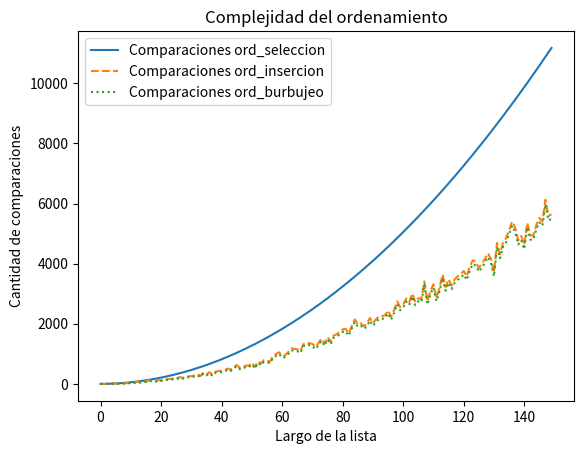

Write the Python code that produced this figure.
''' En este script están las 3 formas de ordenar lista de nros, cada una 
devuelve el nro de comparaciones que realiza para ordenar las listas.
RECORDAR que las listas son mutables, por lo que si se ejecutan las funciones
las listas se veran modificadas (ordenadas)
'''
import matplotlib.pyplot as plt
import numpy as np
import random

def generar_lista(N):
    '''
    genere una lista aleatoria de largo N con números enteros del 1 al 1000 
    (puede haber repeticiones).
    '''
    
    # Genero una lista con valores desde 1 hasta 1000
    lista = list(np.array([i for i in range(1,1001)]))
    
    # Selecciono al azar y con reposición N elementos de la lista
    seleccion = random.choices(lista, k=N)
    
    return seleccion

#%%
def ord_seleccion(lista):
    """Ordena una lista de elementos según el método de selección.
       Pre: los elementos de la lista deben ser comparables.
       Post: la lista está ordenada."""

    # posición final del segmento a tratar
    n = len(lista) - 1

    nro_comparaciones = 0
    # mientras haya al menos 2 elementos para ordenar
    while n > 0:
        # posición del mayor valor del segmento
        p, comparaciones = buscar_max(lista, 0, n)[0], buscar_max(lista, 0, n)[1]

        # intercambiar el valor que está en p con el valor que
        # está en la última posición del segmento
        # lo que hace es intercambiar posiciones, al elemento más grande de posición[p] lo pone al final con posicion [n] y viceversa, al ultimo elemento lo pone donde estaba el más grande
        lista[p], lista[n] = lista[n], lista[p]
        # print("DEBUG: ", p, n, lista)

        # reducir el segmento en 1 para seguir iterando hacta que n = 0 y while sea False
        n = n - 1
        nro_comparaciones += comparaciones
        
    
    return nro_comparaciones

def buscar_max(lista, a, b):
    """Devuelve la posición del máximo elemento en un segmento de
       lista de elementos comparables.
       La lista no debe ser vacía.
       a y b son las posiciones inicial y final del segmento"""

    comparaciones = b - a
    pos_max = a
    for i in range(a + 1, b + 1):
        if lista[i] > lista[pos_max]:
            pos_max = i
            
            
    return pos_max, comparaciones

#%%
def ord_insercion(lista):
    """Ordena una lista de elementos según el método de inserción.
       Pre: los elementos de la lista deben ser comparables.
       Post: la lista está ordenada."""

    contador_comparaciones = 0

    for i in range(len(lista) - 1):
        # Si el elemento de la posición i+1 está desordenado respecto
        # al de la posición i, reubicarlo dentro del segmento [0:i]
        contador_comparaciones += 1
        if lista[i + 1] < lista[i]:
            contador_comparaciones += reubicar(lista, i + 1)
        # print("DEBUG: ", lista)

    return contador_comparaciones

def reubicar(lista, p):
    """Reubica al elemento que está en la posición p de la lista
       dentro del segmento [0:p-1].
       Pre: p tiene que ser una posicion válida de lista."""

    v = lista[p]
    
    comparaciones = 0
    
    # Recorrer el segmento [0:p-1] de derecha a izquierda hasta
    # encontrar la posición j tal que lista[j-1] <= v < lista[j].
    j = p
    while j > 0 and v < lista[j - 1]:
        # Desplazar los elementos hacia la derecha, dejando lugar
        # para insertar el elemento v donde corresponda.
        lista[j] = lista[j - 1]
        j -= 1
        comparaciones += 1
    lista[j] = v
    
    return comparaciones

#%%

def ord_burbujeo(lista):
    
    comparaciones = 0
    
    for pasada in range(len(lista)-1,0,-1):
        
        for i in range(pasada):
            if lista[i]>lista[i+1]:
                comparaciones += 1
                lista[i], lista[i+1] = lista[i+1], lista[i]
    
    return comparaciones
                
#%%
def experimento(N, k):
    suma_seleccion = 0
    suma_insercion = 0
    suma_burbujeo = 0
    
    for i in range (k):
            
        # 1ro genero la lista de tamaño N
        lista = generar_lista(N)
        
        # 2do ordenar la lista por los 3 metodos
        suma_seleccion += ord_seleccion(lista.copy())
        suma_insercion += ord_insercion(lista.copy())
        suma_burbujeo += ord_burbujeo(lista.copy())
    
    # 3ro devuelve los promedio de comparaciones para cada método
    return (suma_seleccion/k, suma_insercion/k, suma_burbujeo/k )

#%% Ej 12.5

def experimento_vectores(Nmax):
    comparaciones_seleccion = [] 
    comparaciones_insercion = []
    comparaciones_burbujeo = []
    
    # Genero listas de tamaño 1 hasta Nmax y para cada tamaño calculo
    # el numero de comparaciones y lo agrego a un vector para comparar entre
    # los metodos
    for i in range(1, Nmax + 1):
        exp = experimento(i, 1)
        comparaciones_seleccion.append(exp[0]) 
        comparaciones_insercion.append(exp[1])
        comparaciones_burbujeo.append(exp[2]) 
    
    # Defino el eje X y sus valores
    largos = largos = np.arange(Nmax)
    
    # Grafico los 3 vectores, uno para cada metodo de ordenamiento
    plt.plot(largos,comparaciones_seleccion,label = 'Comparaciones ord_seleccion')
    plt.plot(largos,comparaciones_insercion, '--', label = 'Comparaciones ord_insercion')
    plt.plot(largos,comparaciones_burbujeo, ":", label = 'Comparaciones ord_burbujeo')
    
    # Grafico titulos
    plt.xlabel("Largo de la lista")
    plt.ylabel("Cantidad de comparaciones")
    plt.title("Complejidad del ordenamiento")
    plt.legend()
    plt.show()
    
#%% Prueba

if __name__ == '__main__':
    # Hace gráfico que muestra las curvas de complejidad para los distintos metodos
    # de ordenamiento
    experimento_vectores(150)
    